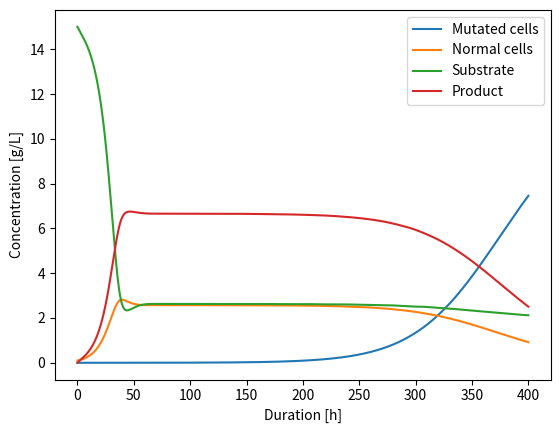

Write Python code to recreate this figure.
import numpy as np
import matplotlib.pyplot as plt
import os
from scipy.integrate import solve_ivp

# fermentation time [h]:
fermentation_time = 400

# defining parameters
# Sf: substrate concentration in feed [g/L]
# X0: inoculation biomass concentration [g/L]
# Ks: Monod constant [g/L]
# mumax: max growth rate [1/h]
# Yxs: biomass/substrate yield [g/g]
# qpmax: max production rate [1/h]
# Yps: product/substrate yield [g/g]
# D: dilution rate [1/h]

Sf = 15.0
X0 = 0.1
Ks = 3.0
mumax = 0.3
Yxs = 0.9
qpmax = 0.5
Yps = 0.7
Kp = 1.0
D = 0.14

# Xn/X: normal cells
# Xm/M: mutated cells
# example: mutationrate 1:1,000,000 every 20 min (e.g. E.coli)
# assumption: cell concentration [g/L] ~ amount of cells

mut_rate_interval = 1/10**6
mut_interval = 1/3 #[h]
mut_rate_hour = mut_rate_interval/mut_interval
mut_fitness = 1.2 # fitness advantage of 20 %

def mu(S):
    return mumax*S/(Ks+S)
def mu_new(S):
    return mumax*mut_fitness*S/(Ks+S)
def Xn(X,S):
    return mu(S)*X
def Xm(M,S):
    return mu_new(S)*M
def qp(S):
    return qpmax*S/(Kp+S)
def Pn(X,S):
    return qp(S)*X

def ODE_conti(t,x):
    M,X,S,P = x
    dM = Xm(M,S)+X*mut_rate_hour-D*M
    dX = Xn(X,S)-D*X-X*mut_rate_hour
    dS = (-1/Yxs)*(Xn(X,S)+Xm(M,S))+D*(Sf-S)-(1/Yps)*qp(S)*X
    dP = Pn(X,S)-D*P
    return [dM,dX,dS,dP]

y0 = [0,X0,Sf,0] # no mutants and product at t = 0 h
t = np.arange(0,fermentation_time,0.01)
t_span = (0.0,fermentation_time)

sol = solve_ivp(ODE_conti,t_span,y0,t_eval=t)
plt.plot(sol.t,sol.y[0])
plt.plot(sol.t,sol.y[1])
plt.plot(sol.t,sol.y[2])
plt.plot(sol.t,sol.y[3])
plt.xlabel('Duration [h]')
plt.ylabel('Concentration [g/L]')
plt.legend(['Mutated cells','Normal cells','Substrate', 'Product'])
plt.show()
